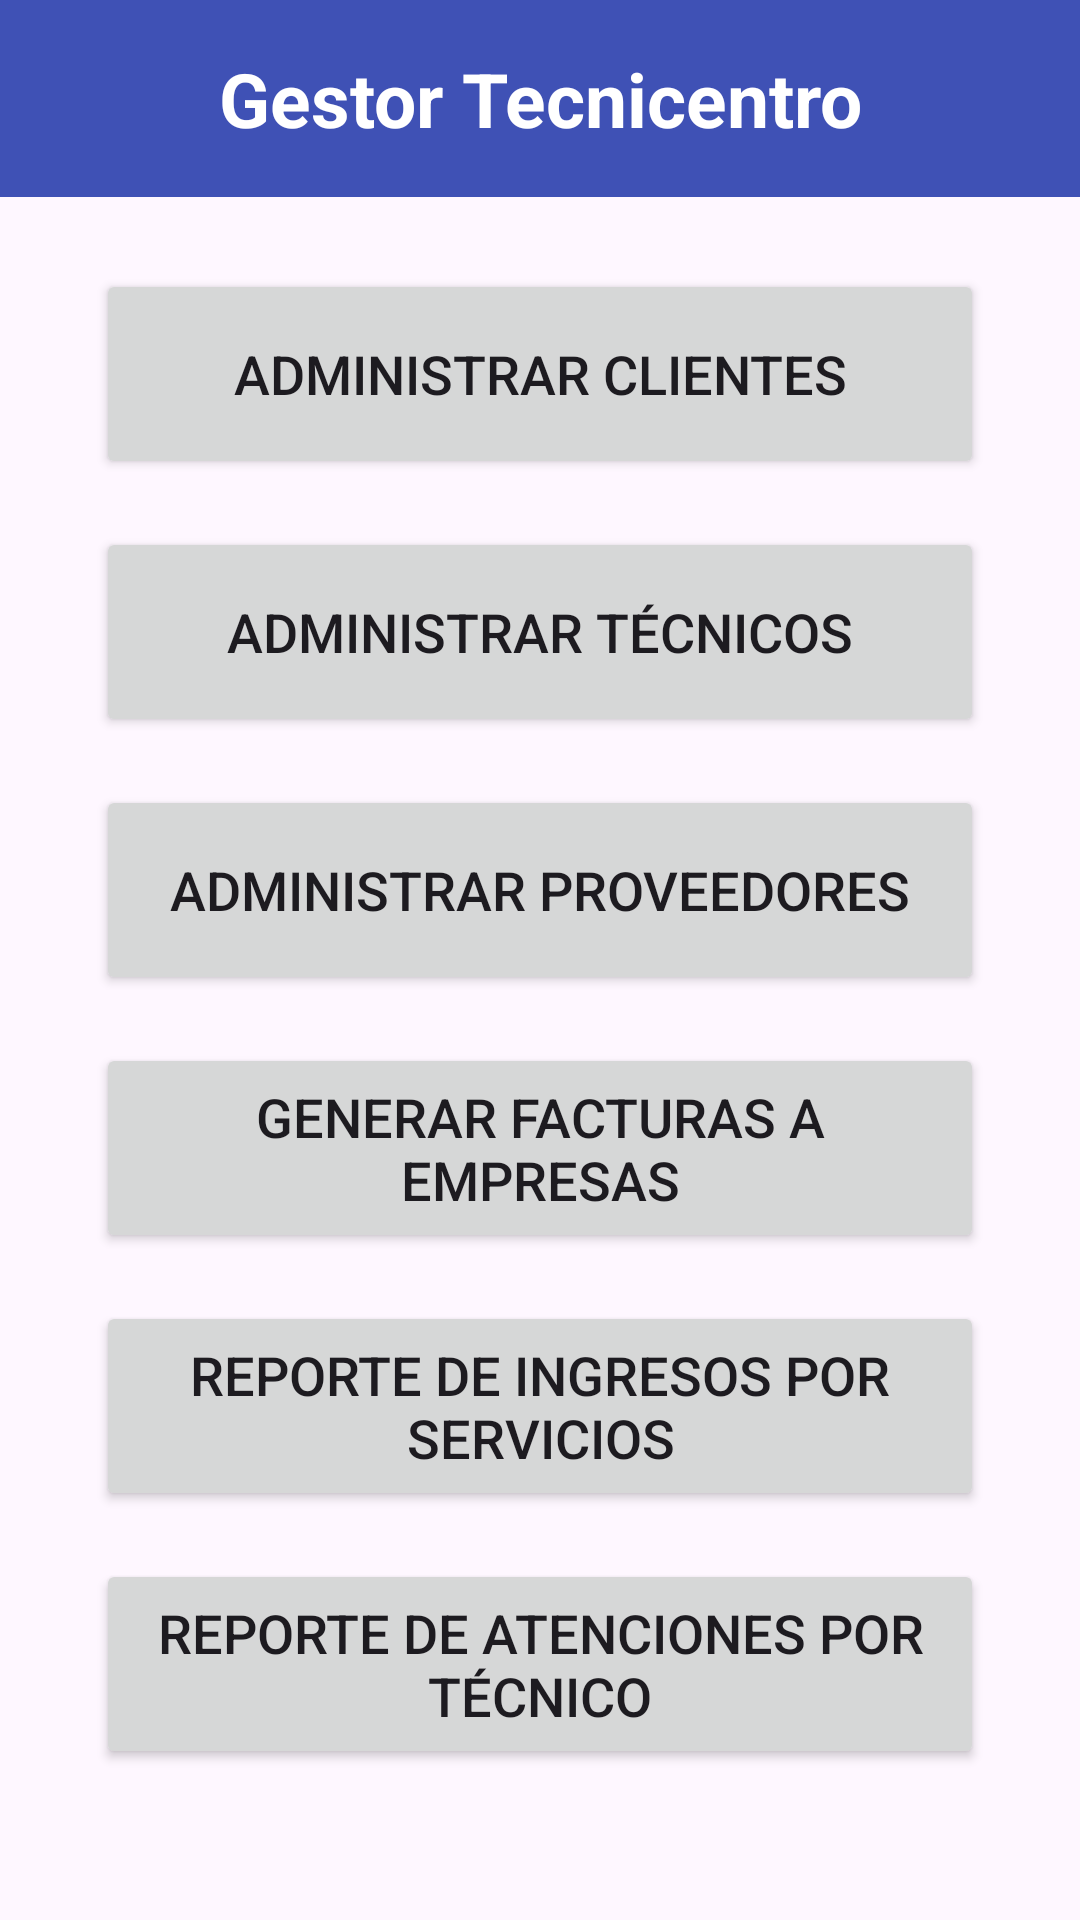

This screen was rendered from an Android layout file. Write that file and the resources it references.
<!-- AndroidManifest.xml: application theme Theme.GestorTecnicentro -->
<!-- res/layout/activity_main.xml -->
<?xml version="1.0" encoding="utf-8"?>
<androidx.constraintlayout.widget.ConstraintLayout xmlns:android="http://schemas.android.com/apk/res/android"
    xmlns:app="http://schemas.android.com/apk/res-auto"
    xmlns:tools="http://schemas.android.com/tools"
    android:id="@+id/main"
    android:layout_width="match_parent"
    android:layout_height="match_parent"
    tools:context=".MainActivity">


    <TextView
        android:id="@+id/tvTitulo"
        android:layout_width="0dp"
        android:layout_height="wrap_content"
        android:gravity="center"
        android:background="#3F51B5"
        android:padding="16dp"
        android:text="Gestor Tecnicentro"
        android:textColor="@android:color/white"
        android:textSize="25sp"
        android:textStyle="bold"
        app:layout_constraintTop_toTopOf="parent"
        app:layout_constraintStart_toStartOf="parent"
        app:layout_constraintEnd_toEndOf="parent"/>

    
    <Button
        android:id="@+id/adClientes"
        android:layout_width="0dp"
        android:layout_height="70dp"
        android:layout_marginTop="24dp"
        android:onClick="mostrarAdministrarClientes"
        android:text="Administrar Clientes"
        android:textSize="18dp"
        app:layout_constraintTop_toBottomOf="@id/tvTitulo"
        app:layout_constraintStart_toStartOf="parent"
        app:layout_constraintEnd_toEndOf="parent"
        android:layout_marginHorizontal="32dp"/>

    <Button
        android:id="@+id/adTecnicos"
        android:layout_width="0dp"
        android:layout_height="70dp"
        android:layout_marginTop="16dp"
        android:onClick="mostrarAdministrarTecnicos"
        android:text="Administrar Técnicos"
        android:textSize="18dp"
        app:layout_constraintTop_toBottomOf="@id/adClientes"
        app:layout_constraintStart_toStartOf="parent"
        app:layout_constraintEnd_toEndOf="parent"
        android:layout_marginHorizontal="32dp"/>

    <Button
        android:id="@+id/adProveedores"
        android:layout_width="0dp"
        android:layout_height="70dp"
        android:layout_marginTop="16dp"
        android:onClick="mostrarAdministrarProveedores"
        android:text="Administrar Proveedores"
        android:textSize="18dp"
        app:layout_constraintTop_toBottomOf="@id/adTecnicos"
        app:layout_constraintStart_toStartOf="parent"
        app:layout_constraintEnd_toEndOf="parent"
        android:layout_marginHorizontal="32dp"/>

    <Button
        android:id="@+id/gfa"
        android:layout_width="0dp"
        android:layout_height="70dp"
        android:layout_marginTop="16dp"
        android:onClick="abrirFacturas"
        android:text="Generar facturas a empresas"
        android:textSize="18dp"
        app:layout_constraintTop_toBottomOf="@id/adProveedores"
        app:layout_constraintStart_toStartOf="parent"
        app:layout_constraintEnd_toEndOf="parent"
        android:layout_marginHorizontal="32dp"/>

    <Button
        android:id="@+id/ris"
        android:layout_width="0dp"
        android:layout_height="70dp"
        android:layout_marginTop="16dp"
        android:onClick="mostrarReporteSerivicios"
        android:text="Reporte de ingresos por servicios"
        android:textSize="18dp"
        app:layout_constraintTop_toBottomOf="@id/gfa"
        app:layout_constraintStart_toStartOf="parent"
        app:layout_constraintEnd_toEndOf="parent"
        android:layout_marginHorizontal="32dp"/>

    <Button
        android:id="@+id/rat"
        android:layout_width="0dp"
        android:layout_height="70dp"
        android:layout_marginTop="16dp"
        android:onClick="mostrarReporteTecnicos"
        android:text="Reporte de atenciones por técnico"
        android:textSize="18dp"
        app:layout_constraintTop_toBottomOf="@id/ris"
        app:layout_constraintStart_toStartOf="parent"
        app:layout_constraintEnd_toEndOf="parent"
        android:layout_marginHorizontal="32dp"/>

        
    <Button
        android:id="@+id/btnSalir"
        android:layout_width="wrap_content"
        android:layout_height="70dp"
        android:layout_marginTop="92dp"
        android:onClick="salir"
        android:text="Salir"
        android:textSize="18dp"
        app:layout_constraintEnd_toEndOf="parent"
        app:layout_constraintHorizontal_bias="0.498"
        app:layout_constraintStart_toStartOf="parent"
        app:layout_constraintTop_toBottomOf="@id/rat" />


</androidx.constraintlayout.widget.ConstraintLayout>
<!-- resources referenced by this layout -->
<resources>
  <style name="Theme.GestorTecnicentro" parent="Base.Theme.GestorTecnicentro" />
  <style name="Base.Theme.GestorTecnicentro" parent="Theme.Material3.DayNight.NoActionBar">
          
          
          
      </style>
</resources>
